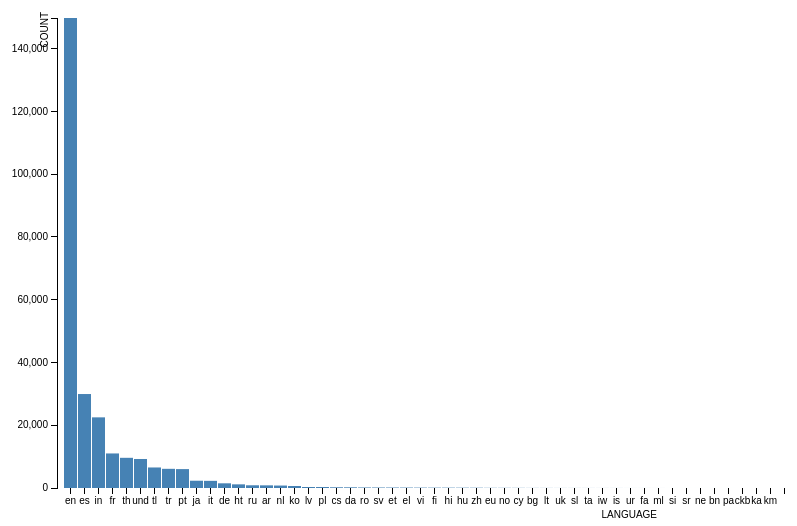
D3 v3 page, settled after 480 driven frames (8 s of simulated time); the page loaded 1 data file(s).



var margin = {top: 50, right: 20, bottom: 30, left: 300},
    width = 1060 - margin.left - margin.right,
    height = 550 - margin.top - margin.bottom;

var x = d3.scale.ordinal()
    .rangeRoundBands([0, width], .1);

var y = d3.scale.linear()
    .range([height, 0]);

var xAxis = d3.svg.axis()
    .scale(x)
    .orient("bottom");

var yAxis = d3.svg.axis()
    .scale(y)
    .orient("left")
    .ticks(10);

var svg = d3.select("body").append("svg")
    .attr("width", width + margin.left + margin.right)
    .attr("height", height + margin.top + margin.bottom)
  .append("g")
    .attr("transform", "translate(" + margin.left + "," + margin.top + ")");

d3.csv("query5.csv", type, function(error, data) {
  if (error) throw error;

  x.domain(data.map(function(d) { return d.Language; }));
  y.domain([0, d3.max(data, function(d) { return d.count; })]);

  svg.append("g")
      .attr("class", "x axis")
      .attr("transform", "translate(0," + height + ")")
      .call(xAxis)
      .append("text")
      .style("text-anchor","end")
       .text("LANGUAGE")
        .attr("dx", "600")
        .attr("dy","24")
        .attr("y", 6);

  svg.append("g")
      .attr("class", "y axis")
      .call(yAxis)
    .append("text")
      .attr("transform", "rotate(-90)")
      .attr("y", 6)
       .attr("x", 6)
      .attr("dy", "-15")
      .style("text-anchor", "end")
      .text("COUNT");

  svg.selectAll(".bar")
      .data(data)
    .enter().append("rect")
      .attr("class", "bar")
      .attr("x", function(d) { return x(d.Language); })
      .attr("width", x.rangeBand())
      .attr("y", function(d) { return y(d.count); })
      .attr("height", function(d) { return height - y(d.count); });
  


});

function type(d) {
  d.count = +d.count;
  return d;
}


### data: query5.csv
count, Language
149727, en
29936, es
22505, in
11005, fr
9617, th
9242, und
6539, tl
6109, tr
6020, pt
2317, ja
2277, it
1493, de
1165, ht
866, ru
845, ar
780, nl
633, ko
318, lv
313, pl
230, cs
217, da
167, ro
156, sv
149, et
136, el
119, vi
111, fi
108, hi
101, hu
90, zh
57, eu
53, no
47, cy
31, bg
27, lt
20, uk
17, sl
16, ta
14, iw
12, is
8, ur
8, fa
6, ml
3, si
3, sr
2, ne
2, bn
2, pa
1, ckb
1, ka
1, km
0, 